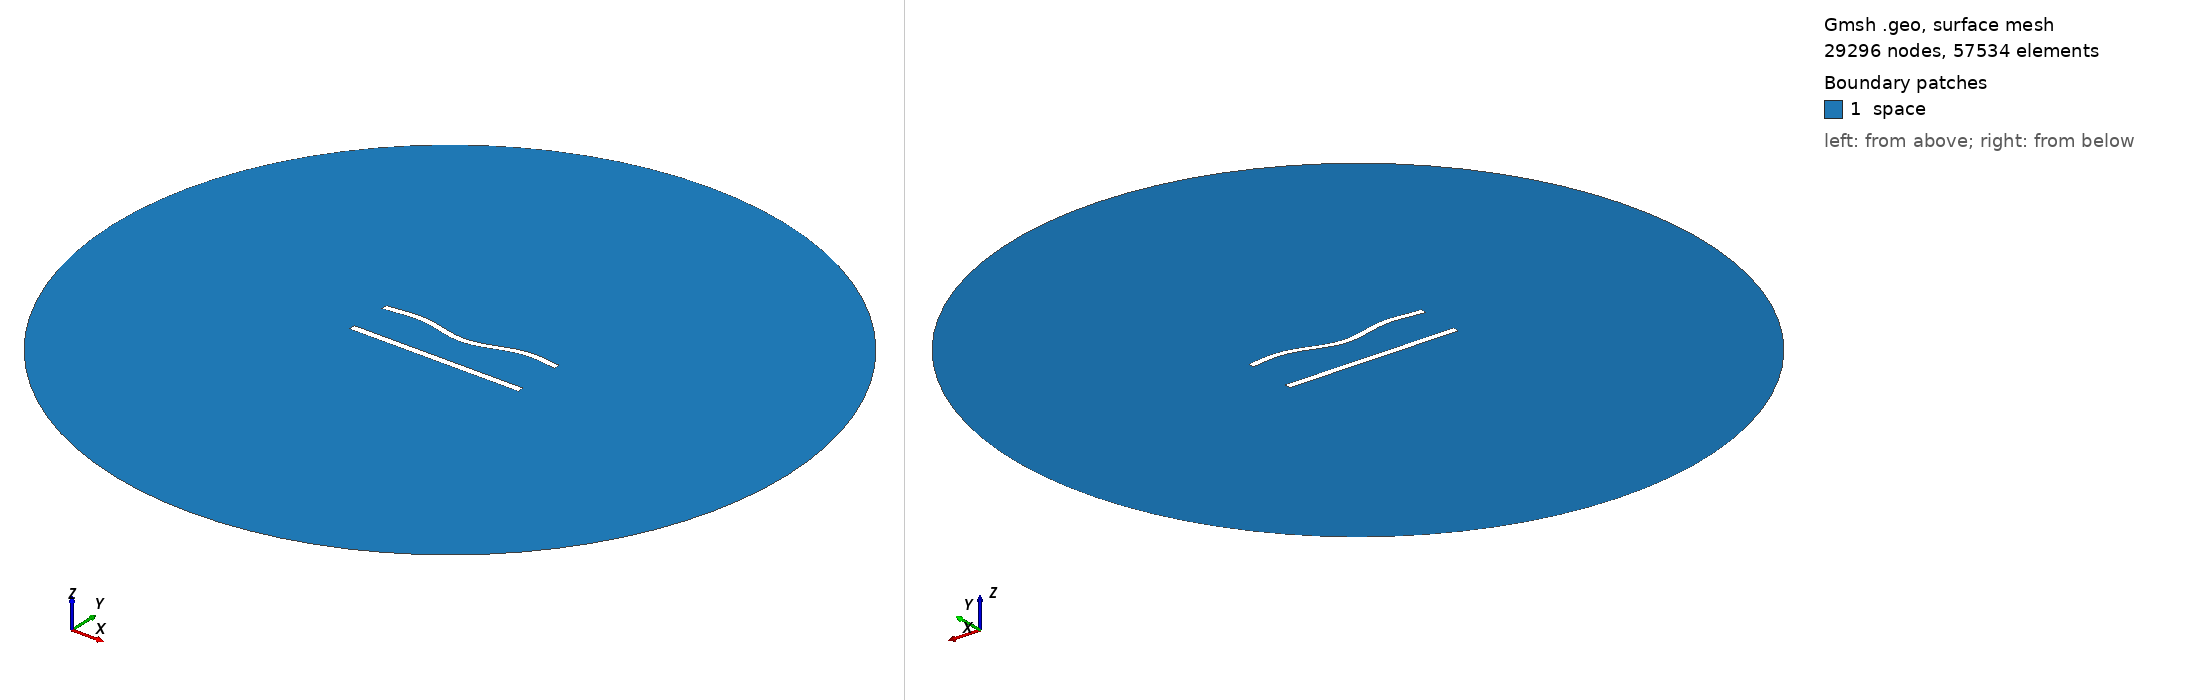

Gmsh geometry script, surface-meshed: 29296 nodes, 57534 surface elements. Boundary patches (legend numbers): 1 space. Left view from above one corner, right view from below the opposite corner. Legend entries are the model's physical surfaces. The drawing asked Gmsh for element sizes between 1% and 20% of the model's largest extent; the script's own settings can give other sizes.

=== 627.geo (drawn) ===
//---------------------------------------
// Geometry kernel
//---------------------------------------

SetFactory("OpenCASCADE");



//---------------------------------------
// Parameters of the geometry
//---------------------------------------

// Overetch of the upper plate
overetch = 0.125;

// Distance between the plates
distance = 25.0;

// Discretization over the x axis (for the deformation)
nx = 50; 

// Length of the plate
L = 100 - overetch; 

// Number of modes
n = 4; 

// 1st mode coefficient
coeff(1) = 1.5;
beta(1) = 0.596864 * 3.1415926535 / L;

// 2nd mode coefficient
coeff(2) = -1.5;
beta(2) = 1.49418 * 3.1415926535 / L;

// 3rd mode coefficient
coeff(3) = 0.0;
beta(3) = 2.50025 * 3.1415926535 / L;

// 4th mode coefficient
coeff(4) = 1.5;
beta(4) = 3.49999 * 3.1415926535 / L;



//---------------------------------------
// Upper plate (deformed rectangle)
//---------------------------------------

// Coordiantes of the upper plate
xmin = -50;
xmax = 50 - overetch;

// Height of the upper plate
yheight = 4 - 2 * overetch;

// Indexes of the points
UpperID[] = {};
LowerID[] = {};
LeftID[] = {};
RightID[] = {};

// Point index
p = 1;

// Horizontal edges
For i In {1:nx}
    x = xmin + (i-1)*(xmax - xmin)/(nx-1);

    y_bottom = distance / 2 + overetch;
    For j In {1:n}
        C = (Cosh(beta(j)*L) + Cos(beta(j)*L)) / (Sinh(beta(j)*L) + Sin(beta(j)*L));
        y_bottom  = y_bottom + coeff(j) * (Cosh(beta(j)*(x+50)) - Cos(beta(j)*(x+50)) - C * (Sinh(beta(j)*(x+50)) - Sin(beta(j)*(x+50))));
    EndFor

    y_top = y_bottom + yheight;

    Point(p) = {x, y_top, 0, 1.0};
    UpperID[i] = p;
    p = p + 1;

    Point(p) = {x, y_bottom, 0, 1.0};
    LowerID[i] = p;
    p = p + 1;
EndFor

// Create point lists
UpperPts[] = {}; LowerPts[] = {};
For i In {1:nx}
  UpperPts[] += {UpperID[i]};
  LowerPts[] += {LowerID[i]};
EndFor

// Build splines
Spline(1) = {UpperPts[]};
Spline(2) = {LowerPts[]};
Line(3) = {LowerPts[nx-1], UpperPts[nx-1]};
Line(4) = {LowerPts[0], UpperPts[0]};

// Build the plane surface
Curve Loop(1) = {2, 3, -1, -4};
Plane Surface(1) = {1};



//---------------------------------------
// Lower plate (rectangle)
//---------------------------------------

// Vertices
Point(1001) = {-50, -distance/2, 0, 1.0};
Point(1002) = { 50, -distance/2, 0, 1.0};
Point(1003) = { 50,  -distance/2 + 4, 0, 1.0};
Point(1004) = {-50,  -distance/2 + 4, 0, 1.0};

// Edges
Line(5) = {1001, 1002};
Line(6) = {1002, 1003};
Line(7) = {1003, 1004};
Line(8) = {1004, 1001};

// Plane surface
Line Loop(2) = {5, 6, 7, 8};
Plane Surface(2) = {2}; 



//---------------------------------------
// Outer (fictious) boundary
//---------------------------------------

// Points
Point(1005) = {0, 0, 0};       // Center
Point(1006) = {200, 0, 0};     // Start point
Point(1007) = {0, 200, 0};     // 90 degrees
Point(1008) = {-200, 0, 0};    // 180 degrees
Point(1009) = {0, -200, 0};    // 270 degrees

// Circle arcs (each needs start, center, end)
Circle(9) = {1006, 1005, 1007};
Circle(10) = {1007, 1005, 1008};
Circle(11) = {1008, 1005, 1009};
Circle(12) = {1009, 1005, 1006};

// Plane surface for the entire domain
Curve Loop(3) = {9, 10, 11, 12};
Surface(3) = {3};

// Subtract the plates from the whole domain to obtain the actual domain where we want to solve the equations
BooleanDifference{ Surface{3}; Delete; }{ Surface{1}; Surface{2}; Delete; }




//---------------------------------------
// Transfinite Lines/Curves
//---------------------------------------

// Set the number of points on the boundaries
r = 6;
d = 0.15;

// Plates
Transfinite Curve {1} = 50*r/4 Using Progression 1;
Transfinite Line {2} = 50*r Using Progression 1;
Transfinite Curve {3, 4} = 2*r Using Progression 1+d;
Transfinite Line {5} = 50*r/4 Using Progression 1;
Transfinite Line {7} = 50*r Using Progression 1;
Transfinite Line {6} = 2*r Using Progression 1-d;
Transfinite Line {8} = 2*r Using Progression 1+d;

// Outer boundary
Transfinite Line {9, 10, 11, 12} = 20 Using Progression 1;



//---------------------------------------
// Physical groups
//---------------------------------------                

// Physical curves (boundaries)
Physical Line("force_segment", 10) = {2};
Physical Line("upper_plate", 11) = {1, 3, 4};
Physical Line("lower_plate", 12) = {5, 6, 7, 8};
Physical Line("boundary", 20) = {9, 10, 11, 12};

// Physical Surfaces
Physical Surface("space", 30) = {3};



//---------------------------------------
// 6. Generate the Mesh
//---------------------------------------

// 2D mesh generation
Mesh 2;
